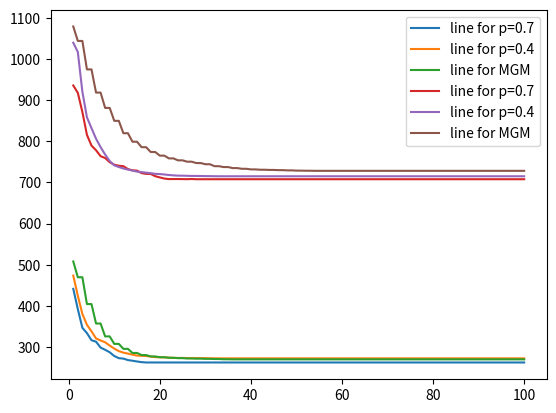

Source code (Python):
import copy
import random
import numpy as np
import matplotlib.pyplot as plt


# We opened class for "message" object that contains who sent it, who it is for, and what the content of the message is.
class message:
    Iteration = None
    id_agent_from = None
    id_agent_to = None
    content = 0

    def __init__(self, Iteration, id_agent_from, id_agent_to, content):
        self.id_agent_from = id_agent_from
        self.content = content
        self.id_agent_to = id_agent_to
        self.Iteration = Iteration


# agent object that contains the agent domain, constrains, current variable,Inbox with all his messages
# price for each iteration (dict) and for MGM only - Rj and Inbox Rj
class agent:
    def __init__(self, id):
        self.id = id
        self.Domain = [1, 2, 3, 4, 5, 6, 7, 8, 9, 10]
        self.Constraints = dict()
        self.Inbox = []
        self.variable = 0
        self.price_of_Iteration = dict()
        self.min_variable_mgm = None
        self.Rj_mgm = 0
        self.Inbox_Rj = []
        self.min_price = None
        self.all_variable_price = {1: 0, 2: 0, 3: 0, 4: 0, 5: 0, 6: 0, 7: 0, 8: 0, 9: 0, 10: 0}

    def random_variable(self):  # choose random variable in the first Iteration
        self.variable = random.choice(self.Domain)
        return self.variable

    def det_Constraints(self, Constraint_1,
                        id_agent):  # method that help us to set the constraint for the current agent
        self.Constraints[id_agent] = copy.copy(Constraint_1)

    # the method that helped us to choose variable in the DSA algorithm
    def choose_variable_dsa(self, p, Iteration):
        self.price_of_Iteration[Iteration] = 0
        all_variable_price = {1: 0, 2: 0, 3: 0, 4: 0, 5: 0, 6: 0, 7: 0, 8: 0, 9: 0,
                              10: 0}  # we save here the total price that I will have to pay for each variable that I would choose
        for i in self.Inbox:  # we read all our messages from our and add to the prices dict
            price_table = self.Constraints[i.id_agent_from]
            for key in all_variable_price:
                all_variable_price[key] += price_table[i.content - 1, key - 1]
        min_price = None
        min_variable = None
        for d in all_variable_price:  # we find the min price - the best variable for us in the current state
            if min_price == None:
                min_price = all_variable_price[d]
                min_variable = d
            else:
                if min_price > all_variable_price[d]:
                    min_price = all_variable_price[d]
                    min_variable = d
        x = random.random()
        if x < p:  # we will choose the variable in Chance p
            self.variable = min_variable
            self.price_of_Iteration[Iteration] = min_price
        else:  # if we don't choose to change the variable - we set the price with our last variable
            price = 0
            for i in self.Inbox:
                price_table = self.Constraints[i.id_agent_from]
                price += price_table[i.content - 1, self.variable - 1]
            self.price_of_Iteration[Iteration] = price

    def calcul_first_price(self, Iteration):  # function that help us to calculate the price for each iteration
        self.price_of_Iteration[Iteration] = 0
        all_variable_price = {1: 0, 2: 0, 3: 0, 4: 0, 5: 0, 6: 0, 7: 0, 8: 0, 9: 0, 10: 0}
        for i in self.Inbox:  # we are looking on all other neighbors variable and sum the constraints prices
            price_table = self.Constraints[i.id_agent_from]
            for key in all_variable_price:
                all_variable_price[key] += price_table[i.content - 1, key - 1]
        self.price_of_Iteration[Iteration] = all_variable_price[self.variable]

    def choose_variable_MGM(self, Iteration):  # the function that choose variable for MGM algoritm
        self.all_variable_price = {1: 0, 2: 0, 3: 0, 4: 0, 5: 0, 6: 0, 7: 0, 8: 0, 9: 0, 10: 0}
        for i in self.Inbox:  # read all the messeges from the inbox and set the variable prices
            price_table = self.Constraints[i.id_agent_from]
            for key in self.all_variable_price:
                self.all_variable_price[key] += price_table[i.content - 1, key - 1]
        if Iteration == 1:  # if we are on the first iteration - we want to set the price to the random variable that we choose
            self.price_of_Iteration[Iteration] = self.all_variable_price[self.variable]
        min_price = None
        min_variable = None
        for d in self.all_variable_price:  # we find the variable with the min price
            if min_price == None:
                min_price = self.all_variable_price[d]
                min_variable = d
            else:
                if min_price > self.all_variable_price[d]:
                    min_price = self.all_variable_price[d]
                    min_variable = d
        self.min_variable_mgm = min_variable
        if Iteration != 1:  # we set the rj to be the last price minus the current price
            self.Rj_mgm = self.price_of_Iteration[Iteration - 1] - min_price
        else:
            self.Rj_mgm = self.price_of_Iteration[Iteration] - min_price
        self.min_price = min_price

    def best_Rj(self, Iteration):  # function that help us to choose the best Rj per iteration
        flag = True  # we set the flag to be true - if I find better Rj than mine I set the flag to be false
        for i in self.Inbox_Rj:
            if self.Rj_mgm < i.content:
                flag = False
        if flag == True:  # if my Rj is the best Rj im changing my variable
            self.variable = self.min_variable_mgm
            self.price_of_Iteration[Iteration] = self.min_price
            if Iteration != 100:
                self.price_of_Iteration[Iteration + 1] = self.min_price
        else:  # else - I just set the price for this iteration
            self.price_of_Iteration[Iteration] = self.all_variable_price[self.variable]
            if Iteration != 100:
                self.price_of_Iteration[Iteration + 1] = self.all_variable_price[self.variable]


def MGM(list_agent):
    messege_from_all = dict()  # we have one mailbox for variable messages and one for Rj messages
    my_messege_Rj_for_all = dict()
    for i in range(1, 31):  # starting the mail boxes
        messege_from_all[i] = []
        my_messege_Rj_for_all[i] = []
    for agent in list_agent:  # each agent choose random variable
        varible = agent.random_variable()
        for agent_neighbor in agent.Constraints.keys():  # each agent send his variable to all his neighbors in the big mailbox
            my_messege = message(1, agent.id, agent_neighbor, varible)
            messege_from_all[agent_neighbor].append(my_messege)  # we give each agent his messages to his private mailbox
    i = 2
    while i < 101:
        messege_from_all_2 = dict()  # after all the agent send and read - we're restarting the mailboxes
        for key in range(1, 31):
            messege_from_all_2[key] = []
            my_messege_Rj_for_all[key] = []
        for agent in list_agent:
            agent.Inbox = copy.copy(messege_from_all[agent.id])  # every agent read all the messages from his neighbors
            agent.choose_variable_MGM(i - 1)  # function that choose variable in Mgm
            for agent_neighbor in agent.Constraints.keys():
                my_messege_Rj = message(i, agent.id, agent_neighbor, agent.Rj_mgm)  # send message to all your neighbors
                my_messege_Rj_for_all[agent_neighbor].append(my_messege_Rj)
        for agent in list_agent:
            agent.Inbox_Rj = copy.copy(my_messege_Rj_for_all[agent.id])
            agent.best_Rj(i)
            for agent_neighbor in agent.Constraints.keys():
                my_messege = message(1, agent.id, agent_neighbor, agent.variable)
                messege_from_all_2[agent_neighbor].append(my_messege)
        i += 2  # every Iteration its like two - because we're sending getting two messages
        messege_from_all = copy.copy(messege_from_all_2)
    sum_for_Iteration = dict()
    for i in list_agent:  # calcul the price of every Iteration
        for j in i.price_of_Iteration.keys():
            if j not in sum_for_Iteration.keys():
                sum_for_Iteration[j] = i.price_of_Iteration[j]
            else:
                sum_for_Iteration[j] += i.price_of_Iteration[j]
    for key in sum_for_Iteration.keys():
        sum_for_Iteration[key] = sum_for_Iteration[key] / 2
    return sum_for_Iteration


def DSA(p, list_agent):
    messege_from_all = dict()  # we have one mailbox for all variable messages
    for i in range(1, 31):
        messege_from_all[i] = []
    for agent in list_agent:  # each agent choose random variable
        varible = agent.random_variable()
        agent.calcul_first_price(1)
        for agent_neighbor in agent.Constraints.keys():   # each agent send his variable to all his neighbors in the big mailbox
            my_messege = message(1, agent.id, agent_neighbor, varible)
            messege_from_all[agent_neighbor].append(my_messege)   # we give each agent his messages to his private mailbox
    for i in range(2, 101):
        messege_from_all_2 = dict()  # after every agent send and get all the messages - we're restarting the mailbox
        for key in range(1, 31):
            messege_from_all_2[key] = []
        for agent in list_agent:
            agent.Inbox = copy.copy(messege_from_all[agent.id])  # read all the messages
            agent.choose_variable_dsa(p, i)  # choose variable and chane it in chance p
            for agent_neighbor in agent.Constraints.keys():
                my_messege = message(i, agent.id, agent_neighbor, agent.variable)  # send message to all your neighbors
                messege_from_all_2[agent_neighbor].append(my_messege)
        messege_from_all = copy.copy(messege_from_all_2)
    sum_for_Iteration = dict()
    for i in list_agent: # calcul the iteration total price
        for j in i.price_of_Iteration.keys():
            if j not in sum_for_Iteration.keys():
                sum_for_Iteration[j] = i.price_of_Iteration[j]
            else:
                sum_for_Iteration[j] += i.price_of_Iteration[j]
    for key in sum_for_Iteration.keys():
        sum_for_Iteration[key] = sum_for_Iteration[key] / 2
    return sum_for_Iteration


def random_Constraints(p, list_agent):
    for agent in list_agent: # choose how constraint with how
        for n in range(agent.id + 1, 31):
            x = random.random()
            if x < p:
                Constraints_1 = np.array(
                    [[0, 0, 0, 0, 0, 0, 0, 0, 0, 0], [0, 0, 0, 0, 0, 0, 0, 0, 0, 0], [0, 0, 0, 0, 0, 0, 0, 0, 0, 0],
                     [0, 0, 0, 0, 0, 0, 0, 0, 0, 0], [0, 0, 0, 0, 0, 0, 0, 0, 0, 0], [0, 0, 0, 0, 0, 0, 0, 0, 0, 0]
                        , [0, 0, 0, 0, 0, 0, 0, 0, 0, 0], [0, 0, 0, 0, 0, 0, 0, 0, 0, 0], [0, 0, 0, 0, 0, 0, 0, 0, 0, 0]
                        , [0, 0, 0, 0, 0, 0, 0, 0, 0, 0]])
                for i in range(0, 10): # choose random price to each constraint
                    for j in range(0, 10):
                        Constraints_1[i][j] = random.randint(1, 10)
                agent.det_Constraints(Constraints_1, n)
                list_agent[n - 1].det_Constraints(Constraints_1.T, agent.id)


def avg_price(sum_Iteration):  # get the average for the 10 times that the algorithm run
    sum_all_Iteration = dict()
    for i in sum_Iteration:
        for j in i.keys():
            if j not in sum_all_Iteration.keys():
                sum_all_Iteration[j] = i[j]
            else:
                sum_all_Iteration[j] += i[j]
    for key in sum_all_Iteration.keys():
        sum_all_Iteration[key] = sum_all_Iteration[key] / 10
    return sum_all_Iteration


def print_flot(avg_price_07, avg_price_04, avg_price_MGM_1): # print the plots
    lisMGM = sorted(avg_price_MGM_1.items())
    xMGM, yMGM = zip(*lisMGM)
    lis07 = sorted(avg_price_07.items())
    x07, y07 = zip(*lis07)
    lis04 = sorted(avg_price_04.items())
    x04, y04 = zip(*lis04)
    # plt.ylim(bottom=0, top=1200)
    plt.plot(x07, y07, label='line for p=0.7')
    plt.plot(x04, y04, label='line for p=0.4')
    plt.plot(xMGM, yMGM, label='line for MGM')
    plt.legend()
    plt.show()


def main():
    list_agent_1 = []
    list_agent_2 = []
    list_sum_Iteration_07 = []
    list_sum_Iteration_04 = []
    list_sum_Iteration_MGM = []
    for id in range(1, 31):  # set different ID for each agent
        agent_1 = agent(id)
        agent_2 = agent(id)
        list_agent_1.append(agent_1)
        list_agent_2.append(agent_2)
    random_Constraints(0.2, list_agent_1)
    random_Constraints(0.5, list_agent_2)
    for i in range(0, 10):  # problem 1
        sum_Iteration_07 = DSA(0.7, list_agent_1)
        sum_Iteration_04 = DSA(0.4, list_agent_1)
        sum_Iteration_MGM = MGM(list_agent_1)
        list_sum_Iteration_07.append(sum_Iteration_07)
        list_sum_Iteration_04.append(sum_Iteration_04)
        list_sum_Iteration_MGM.append(sum_Iteration_MGM)
    avg_price_07_1 = avg_price(list_sum_Iteration_07)
    avg_price_04_1 = avg_price(list_sum_Iteration_04)
    avg_price_MGM_1 = avg_price(list_sum_Iteration_MGM)
    print_flot(avg_price_07_1, avg_price_04_1, avg_price_MGM_1)
    list_sum_Iteration_07_2 = []
    list_sum_Iteration_04_2 = []
    list_sum_Iteration_MGM_2 = []
    for i in range(0, 10): # problem 2
        sum_Iteration_07 = DSA(0.7, list_agent_2)
        sum_Iteration_04 = DSA(0.4, list_agent_2)
        sum_Iteration_MGM = MGM(list_agent_2)
        list_sum_Iteration_07_2.append(sum_Iteration_07)
        list_sum_Iteration_04_2.append(sum_Iteration_04)
        list_sum_Iteration_MGM_2.append(sum_Iteration_MGM)
    avg_price_07_1_2 = avg_price(list_sum_Iteration_07_2)
    avg_price_04_1_2 = avg_price(list_sum_Iteration_04_2)
    avg_price_MGM_1_2 = avg_price(list_sum_Iteration_MGM_2)
    print_flot(avg_price_07_1_2, avg_price_04_1_2, avg_price_MGM_1_2)


main()
